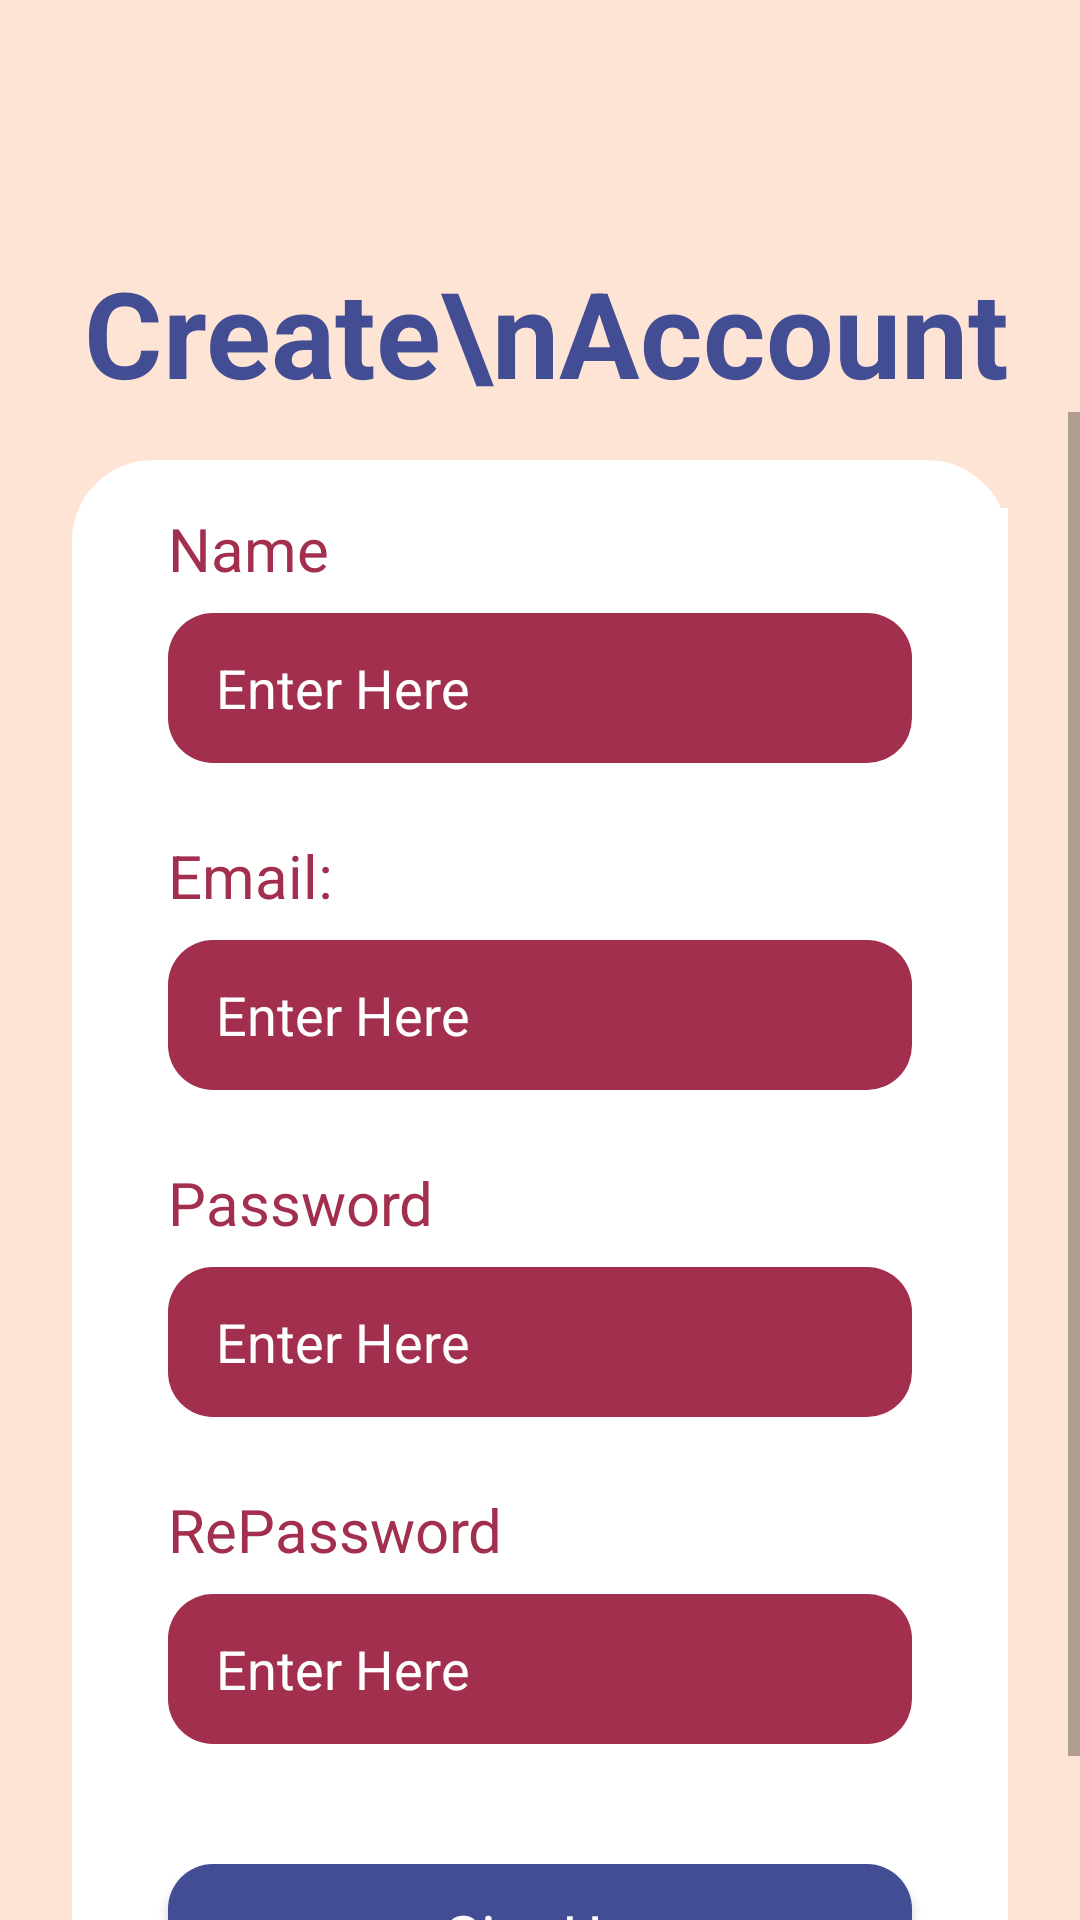

Produce the Android XML layout that renders to this screen, including the resource entries it uses.
<!-- AndroidManifest.xml: application theme Theme.FirabaseApp -->
<!-- res/layout/activity_signup.xml -->
<?xml version="1.0" encoding="utf-8"?>
<androidx.constraintlayout.widget.ConstraintLayout xmlns:android="http://schemas.android.com/apk/res/android"
    xmlns:app="http://schemas.android.com/apk/res-auto"
    xmlns:tools="http://schemas.android.com/tools"
    android:layout_width="match_parent"
    android:layout_height="match_parent"
    tools:context="com.example.InstagramUI.view.view.sign.SignUpActivity"
    android:background="#fee4d5">

    <ImageView
        android:id="@+id/imageView7"
        android:layout_width="394dp"
        android:layout_height="238dp"
        android:scaleType="centerCrop"
        app:layout_constraintEnd_toEndOf="parent"
        app:layout_constraintStart_toStartOf="parent"
        app:layout_constraintTop_toTopOf="parent"
        app:srcCompat="@drawable/top_background" />

    <ImageView
        android:id="@+id/imageView9"
        android:layout_width="398dp"
        android:layout_height="666dp"
        android:scaleType="centerCrop"
        app:layout_constraintBottom_toBottomOf="@+id/scrollView2"
        app:layout_constraintEnd_toEndOf="parent"
        app:layout_constraintStart_toStartOf="parent"
        app:layout_constraintTop_toTopOf="@+id/scrollView2"
        app:srcCompat="@drawable/line2" />

    <TextView
        android:id="@+id/textView4"
        android:layout_width="wrap_content"
        android:layout_height="wrap_content"
        android:layout_marginStart="28dp"
        android:layout_marginTop="84dp"
        android:text="Create\nAccount"
        android:textColor="#434d94"
        android:textSize="40sp"
        android:textStyle="bold"
        app:layout_constraintStart_toStartOf="parent"
        app:layout_constraintTop_toTopOf="parent" />

    <ScrollView
        android:id="@+id/scrollView2"
        android:layout_width="match_parent"
        android:layout_height="0dp"
        app:layout_constraintBottom_toBottomOf="parent"
        app:layout_constraintEnd_toEndOf="parent"
        app:layout_constraintHorizontal_bias="0.0"
        app:layout_constraintStart_toStartOf="parent"
        app:layout_constraintTop_toBottomOf="@+id/textView4"
        app:layout_constraintVertical_bias="0.0">

        <LinearLayout
            android:layout_width="match_parent"
            android:layout_height="wrap_content"
            android:orientation="vertical">

            <LinearLayout
                android:layout_width="match_parent"
                android:layout_height="match_parent"
                android:layout_marginStart="24dp"
                android:layout_marginTop="16dp"
                android:layout_marginEnd="24dp"
                android:layout_marginBottom="16dp"
                android:background="@drawable/bacground_white"
                android:orientation="vertical">

                <TextView
                    android:background="@color/white"
                    android:id="@+id/textView7"
                    android:layout_width="match_parent"
                    android:layout_height="wrap_content"
                    android:layout_marginStart="32dp"
                    android:layout_marginTop="16dp"
                    android:layout_marginBottom="8dp"
                    android:text="Name"
                    android:textColor="#a22f4e"
                    android:textSize="20sp" />

                <EditText
                    android:id="@+id/editTextName"
                    android:layout_width="match_parent"
                    android:layout_height="50dp"
                    android:layout_marginStart="32dp"
                    android:layout_marginEnd="32dp"
                    android:layout_marginBottom="8dp"
                    android:background="@drawable/background_end"
                    android:ems="10"
                    android:hint="Enter Here"
                    android:inputType="textPersonName"
                    android:paddingStart="16dp"
                    android:textColor="@color/white"
                    android:textColorHint="@color/white" />

                <TextView
                    android:id="@+id/textView8"
                    android:layout_width="match_parent"
                    android:layout_height="wrap_content"
                    android:layout_marginStart="32dp"
                    android:layout_marginTop="16dp"
                    android:layout_marginBottom="8dp"
                    android:text="Email: "
                    android:background="@color/white"
                    android:textColor="#a22f4e"
                    android:textSize="20sp" />

                <EditText
                    android:id="@+id/editTextEmail"
                    android:layout_width="match_parent"
                    android:layout_height="50dp"
                    android:layout_marginStart="32dp"
                    android:layout_marginEnd="32dp"
                    android:layout_marginBottom="8dp"
                    android:background="@drawable/background_end"
                    android:ems="10"
                    android:hint="Enter Here"
                    android:inputType="textPersonName"
                    android:paddingStart="16dp"
                    android:textColor="@color/white"
                    android:textColorHint="@color/white" />

                <TextView
                    android:id="@+id/txtPassword"
                    android:layout_width="match_parent"
                    android:layout_height="wrap_content"
                    android:layout_marginStart="32dp"
                    android:layout_marginTop="16dp"
                    android:layout_marginBottom="8dp"
                    android:text="Password"
                    android:background="@color/white"
                    android:textColor="#a22f4e"
                    android:textSize="20sp" />

                <EditText
                    android:id="@+id/editTextPassword"
                    android:layout_width="match_parent"
                    android:layout_height="50dp"
                    android:layout_marginStart="32dp"
                    android:layout_marginEnd="32dp"
                    android:layout_marginBottom="8dp"
                    android:background="@drawable/background_end"
                    android:ems="10"
                    android:hint="Enter Here"
                    android:inputType="textPassword"
                    android:paddingStart="16dp"
                    android:textColor="@color/white"
                    android:textColorHint="@color/white" />

                <TextView
                    android:id="@+id/txtRePassword"
                    android:layout_width="match_parent"
                    android:layout_height="wrap_content"
                    android:layout_marginStart="32dp"
                    android:layout_marginTop="16dp"
                    android:layout_marginBottom="8dp"
                    android:text="RePassword"
                    android:background="@color/white"
                    android:textColor="#a22f4e"
                    android:textSize="20sp" />

                <EditText
                    android:id="@+id/editTextRePassword"
                    android:layout_width="match_parent"
                    android:layout_height="50dp"
                    android:layout_marginStart="32dp"
                    android:layout_marginEnd="32dp"
                    android:layout_marginBottom="8dp"
                    android:background="@drawable/background_end"
                    android:ems="10"
                    android:hint="Enter Here"
                    android:inputType="textPersonName"
                    android:paddingStart="16dp"
                    android:textColor="@color/white"
                    android:textColorHint="@color/white" />

                <Button
                    android:id="@+id/SignUp"
                    style="@android:style/Widget.Button"
                    android:layout_width="match_parent"
                    android:layout_height="wrap_content"
                    android:layout_marginStart="32dp"
                    android:layout_marginTop="32dp"
                    android:layout_marginEnd="32dp"
                    android:layout_marginBottom="16dp"
                    android:background="@drawable/background_blue"
                    android:text="SignUp"
                    android:textColor="@color/white"
                    android:textSize="20sp" />
            </LinearLayout>
        </LinearLayout>
    </ScrollView>
</androidx.constraintlayout.widget.ConstraintLayout>
<!-- resources referenced by this layout -->
<resources>
  <!-- drawable bacground_white (drawable) -->
  <?xml version="1.0" encoding="utf-8"?>
  <selector xmlns:android="http://schemas.android.com/apk/res/android">
      <item>
          <shape android:shape="rectangle">
          <corners android:radius="27dp"/>
              <solid android:color="@color/white"/>
  
  
          </shape>
      </item>
  </selector>
  <!-- drawable background_blue (drawable) -->
  <?xml version="1.0" encoding="utf-8"?>
  <selector xmlns:android="http://schemas.android.com/apk/res/android">
  <item>
      <shape android:shape="rectangle">
          <corners android:radius="15dp"/>
          <solid android:color="#434d94"/>
      </shape>
  </item>
  </selector>
  <!-- drawable background_end (drawable) -->
  <?xml version="1.0" encoding="utf-8"?>
  <selector xmlns:android="http://schemas.android.com/apk/res/android">
          <item>
              <shape android:shape="rectangle">
              <solid android:color="#a22f4e"/>
              <corners android:radius="15dp"/>
  
              </shape>
          </item>
  </selector>
  <style name="Theme.FirabaseApp" parent="Base.Theme.FirabaseApp" />
  <style name="Base.Theme.FirabaseApp" parent="Theme.AppCompat.DayNight.NoActionBar">
          <item name="android:background">
              #fee4d5
          </item>
          
          
      </style>
  <!-- not gathered from this repository: default colours our renderer supplied (Android Studio template values) -->
  <color name="white">#FFFFFFFF</color>
</resources>
